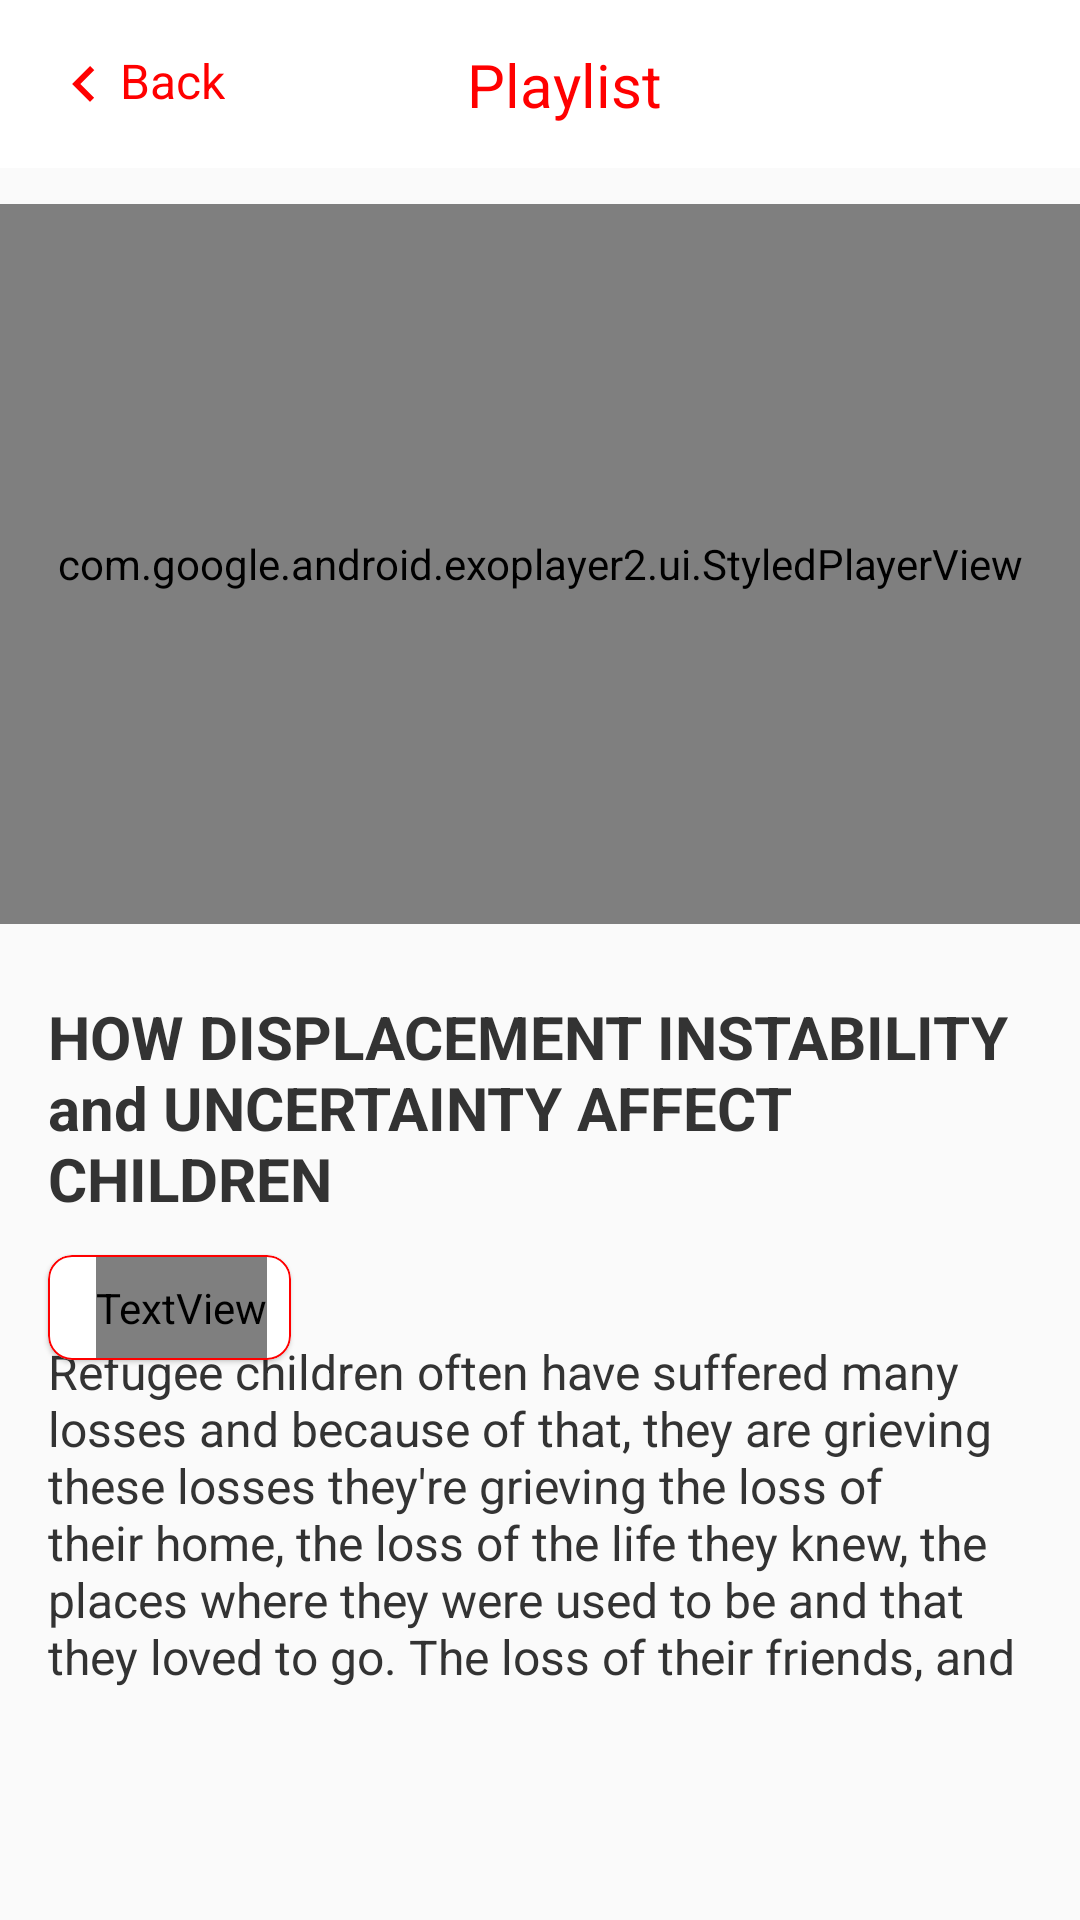

Layout XML and referenced resources for this Android screen:
<!-- AndroidManifest.xml: application theme Theme.YouTubeApi -->
<!-- res/layout/activity_video.xml -->
<?xml version="1.0" encoding="utf-8"?>
<androidx.constraintlayout.widget.ConstraintLayout xmlns:android="http://schemas.android.com/apk/res/android"
    xmlns:app="http://schemas.android.com/apk/res-auto"
    xmlns:tools="http://schemas.android.com/tools"
    android:layout_width="match_parent"
    android:layout_height="match_parent"
    tools:context=".ui.video.VideoActivity">

    <androidx.appcompat.widget.Toolbar
        android:id="@+id/videoToolbar"
        android:layout_width="match_parent"
        android:layout_height="?attr/actionBarSize"
        android:background="@color/white"
        app:layout_collapseMode="pin"
        app:layout_constraintStart_toStartOf="parent"
        app:layout_constraintTop_toTopOf="parent"
        app:popupTheme="@style/ThemeOverlay.AppCompat.Light">

        <androidx.constraintlayout.widget.ConstraintLayout
            android:layout_width="match_parent"
            android:layout_height="match_parent">

            <TextView
                android:id="@+id/tv_back"
                android:layout_width="wrap_content"
                android:layout_height="wrap_content"
                android:text="@string/back"
                android:textColor="@color/red"
                android:textSize="@dimen/text_size_16"
                app:drawableStartCompat="@drawable/ic_baseline_keyboard_arrow_left_24"
                app:layout_constraintBottom_toBottomOf="parent"
                app:layout_constraintStart_toStartOf="parent"
                app:layout_constraintTop_toTopOf="parent" />

            <TextView
                android:layout_width="wrap_content"
                android:layout_height="wrap_content"
                android:text="@string/playlist_cap"
                android:textColor="@color/red"
                android:textSize="20sp"
                app:layout_constraintBottom_toBottomOf="parent"
                app:layout_constraintEnd_toEndOf="parent"
                app:layout_constraintStart_toStartOf="parent"
                app:layout_constraintTop_toTopOf="parent" />

        </androidx.constraintlayout.widget.ConstraintLayout>

    </androidx.appcompat.widget.Toolbar>

    <com.google.android.exoplayer2.ui.StyledPlayerView
        android:id="@+id/videoPlayer"
        android:layout_width="match_parent"
        android:layout_height="@dimen/video_height"
        android:layout_marginTop="@dimen/margin_12"
        app:layout_constraintEnd_toEndOf="parent"
        app:layout_constraintStart_toStartOf="parent"
        app:layout_constraintTop_toBottomOf="@id/videoToolbar"
       />
    

    <TextView
        android:id="@+id/tv_video_title"
        android:layout_width="wrap_content"
        android:layout_height="wrap_content"
        android:layout_marginTop="@dimen/big_margin"
        android:paddingHorizontal="@dimen/tv_vid_height"
        android:text="@string/video_text_example"
        android:textColor="@color/dark_black_text"
        android:textSize="@dimen/video_text_size"
        android:textStyle="bold"
        app:layout_constraintEnd_toEndOf="parent"
        app:layout_constraintStart_toStartOf="parent"
        app:layout_constraintTop_toBottomOf="@id/videoPlayer" />

    <com.google.android.material.card.MaterialCardView
        android:id="@+id/cv_download"
        android:layout_width="wrap_content"
        android:layout_height="wrap_content"
        android:layout_marginStart="@dimen/tv_vid_height"
        android:layout_marginTop="@dimen/margin_12"
        app:cardCornerRadius="@dimen/def_margin"
        app:layout_constraintStart_toStartOf="@id/tv_video_title"
        app:layout_constraintTop_toBottomOf="@id/tv_video_title"
        app:strokeColor="@color/red"
        app:strokeWidth="@dimen/border_stroke">

        <TextView
            android:layout_width="wrap_content"
            android:layout_height="wrap_content"
            android:layout_marginStart="@dimen/tv_vid_height"
            android:layout_marginEnd="@dimen/def_margin"
            android:drawablePadding="@dimen/tv_vid_height"
            android:paddingVertical="@dimen/def_margin"
            android:text="@string/download"
            android:textColor="@color/red"
            android:textSize="@dimen/text_size_16"
            app:drawableEndCompat="@drawable/il_download_circle" />
    </com.google.android.material.card.MaterialCardView>

    <TextView
        android:id="@+id/video_description"
        android:layout_width="match_parent"
        android:layout_height="wrap_content"
        android:layout_marginHorizontal="@dimen/tv_vid_height"
        android:layout_marginTop="@dimen/tv_vid_height"
        android:layout_marginBottom="@dimen/iv_height"
        android:maxLines="6"
        android:text="@string/video_text_preview"
        android:textColor="@color/dark_black_text"
        android:textSize="@dimen/text_size_16"
        app:layout_constraintBottom_toBottomOf="parent"
        app:layout_constraintEnd_toEndOf="parent"
        app:layout_constraintStart_toStartOf="parent"
        app:layout_constraintTop_toBottomOf="@id/cv_download" />


    <ProgressBar
        android:id="@+id/progressBarVideo"
        android:layout_width="wrap_content"
        android:layout_height="wrap_content"
        android:indeterminate="true"
        android:indeterminateTint="@color/red"
        android:visibility="gone"
        app:layout_constraintBottom_toBottomOf="parent"
        app:layout_constraintEnd_toEndOf="parent"
        app:layout_constraintStart_toStartOf="parent"
        app:layout_constraintTop_toTopOf="parent" />


</androidx.constraintlayout.widget.ConstraintLayout>
<!-- resources referenced by this layout -->
<resources>
  <color name="dark_black_text">#333333</color>
  <color name="red">#FF0000</color>
  <color name="white">#FFFFFFFF</color>
  <dimen name="big_margin">24dp</dimen>
  <dimen name="border_stroke">0.5dp</dimen>
  <dimen name="def_margin">8dp</dimen>
  <dimen name="iv_height">100dp</dimen>
  <dimen name="margin_12">12dp</dimen>
  <dimen name="text_size_16">16sp</dimen>
  <dimen name="tv_vid_height">16dp</dimen>
  <dimen name="video_height">240dp</dimen>
  <dimen name="video_text_size">20sp</dimen>
  <!-- drawable ic_baseline_keyboard_arrow_left_24 (drawable) -->
  <vector android:height="24dp" android:tint="@color/red"
      android:viewportHeight="24" android:viewportWidth="24"
      android:width="24dp" xmlns:android="http://schemas.android.com/apk/res/android">
      <path android:fillColor="@android:color/white" android:pathData="M15.41,16.59L10.83,12l4.58,-4.59L14,6l-6,6 6,6 1.41,-1.41z"/>
  </vector>
  <!-- drawable il_download_circle (drawable) -->
  <?xml version="1.0" encoding="utf-8"?>
  <layer-list xmlns:android="http://schemas.android.com/apk/res/android">
      <item android:drawable="@drawable/il_circle_33" />
      <item android:drawable="@drawable/il_download_24px"
          android:gravity="center"
          android:width="@dimen/tv_vid_height"
          android:height="@dimen/tv_vid_height"/>
  
  </layer-list>
  <string name="back">Back</string>
  <string name="download">Download</string>
  <string name="playlist_cap">Playlist</string>
  <string name="video_text_example">HOW DISPLACEMENT INSTABILITY and UNCERTAINTY AFFECT CHILDREN</string>
  <string name="video_text_preview">Refugee children often have suffered many losses and because of that, they are grieving these losses they\'re grieving the loss of their home, the loss of the life they knew, the places where they were used to be and that they loved to go. The loss of their friends, and certainly the loss of their family members and loved ones. So naturally they\'re going to have sadness.</string>
  <style name="Theme.YouTubeApi" parent="Theme.MaterialComponents.DayNight.NoActionBar.Bridge">
          
          <item name="colorPrimary">@color/purple_500</item>
          <item name="colorPrimaryVariant">@color/purple_700</item>
          <item name="colorOnPrimary">@color/white</item>
          
          <item name="colorSecondary">@color/teal_200</item>
          <item name="colorSecondaryVariant">@color/teal_700</item>
          <item name="colorOnSecondary">@color/black</item>
          
          <item name="android:statusBarColor">@color/white</item>
          <item name="android:windowLightStatusBar">true</item>
          
      </style>
  <!-- drawable il_circle_33 (drawable) -->
  <vector xmlns:android="http://schemas.android.com/apk/res/android"
      android:width="24dp"
      android:height="24dp"
      android:viewportWidth="24"
      android:viewportHeight="24"
      >
    <path
        android:pathData="M0,12C0,5.373 5.373,0 12,0C18.627,0 24,5.373 24,12C24,18.627 18.627,24 12,24C5.373,24 0,18.627 0,12Z"
        android:fillColor="#FF0000"/>
  
  </vector>
  <color name="purple_500">#FF6200EE</color>
  <color name="purple_700">#FF3700B3</color>
  <color name="teal_200">#FF03DAC5</color>
  <color name="teal_700">#FF018786</color>
  <color name="black">#FF000000</color>
</resources>
